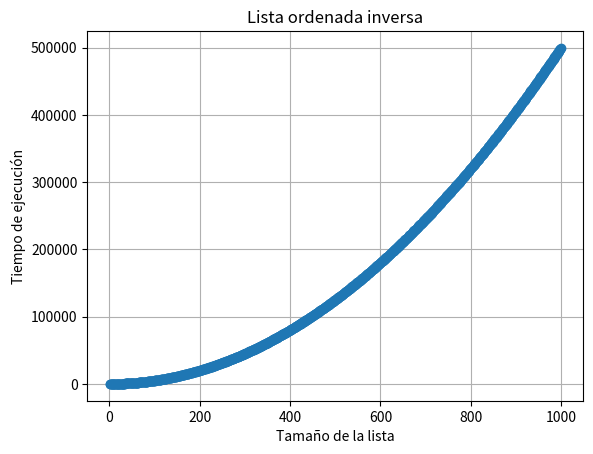

Recreate this plot in Python.
import random
import matplotlib.pyplot as plt

def bubble_sortgraph(arr):

    time = 0    # 3
    n = len(arr)# 3
    i = 0       # 3
    while i < n:# 3n
        time += 1#4n   
        swapped = False#3n
        j = 0   #3n
        while j < n - i - 1: #n*((n-1)/2)+1
            time += 1        #4(n*((n-1)/2))
            if arr[j] > arr[j + 1]:#4(n*((n-1)/2))
                arr[j], arr[j + 1] = arr[j + 1], arr[j]#(n*((n-1)/2))
                swapped = True #3(n*((n-1)/2))
            j += 1 #4(n*((n-1)/2))
        if not swapped:#3n
            break#n
        i += 1#4n
    return time#
##f(n) = (1/2)(21n^2+21n+22) -> O(n^2)

if __name__ == "__main__":
    sizes = []
    times = []
    for size in range(1, 1000):
        lst = list(range(size, 0, -1))
        time = bubble_sortgraph(lst)  
        sizes.append(size)
        times.append(time)
        
    plt.plot(sizes, times, marker='o')
    plt.xlabel('Tamaño de la lista')
    plt.ylabel('Tiempo de ejecución')
    plt.title('Lista ordenada inversa')
    plt.grid(True)
    plt.show()
